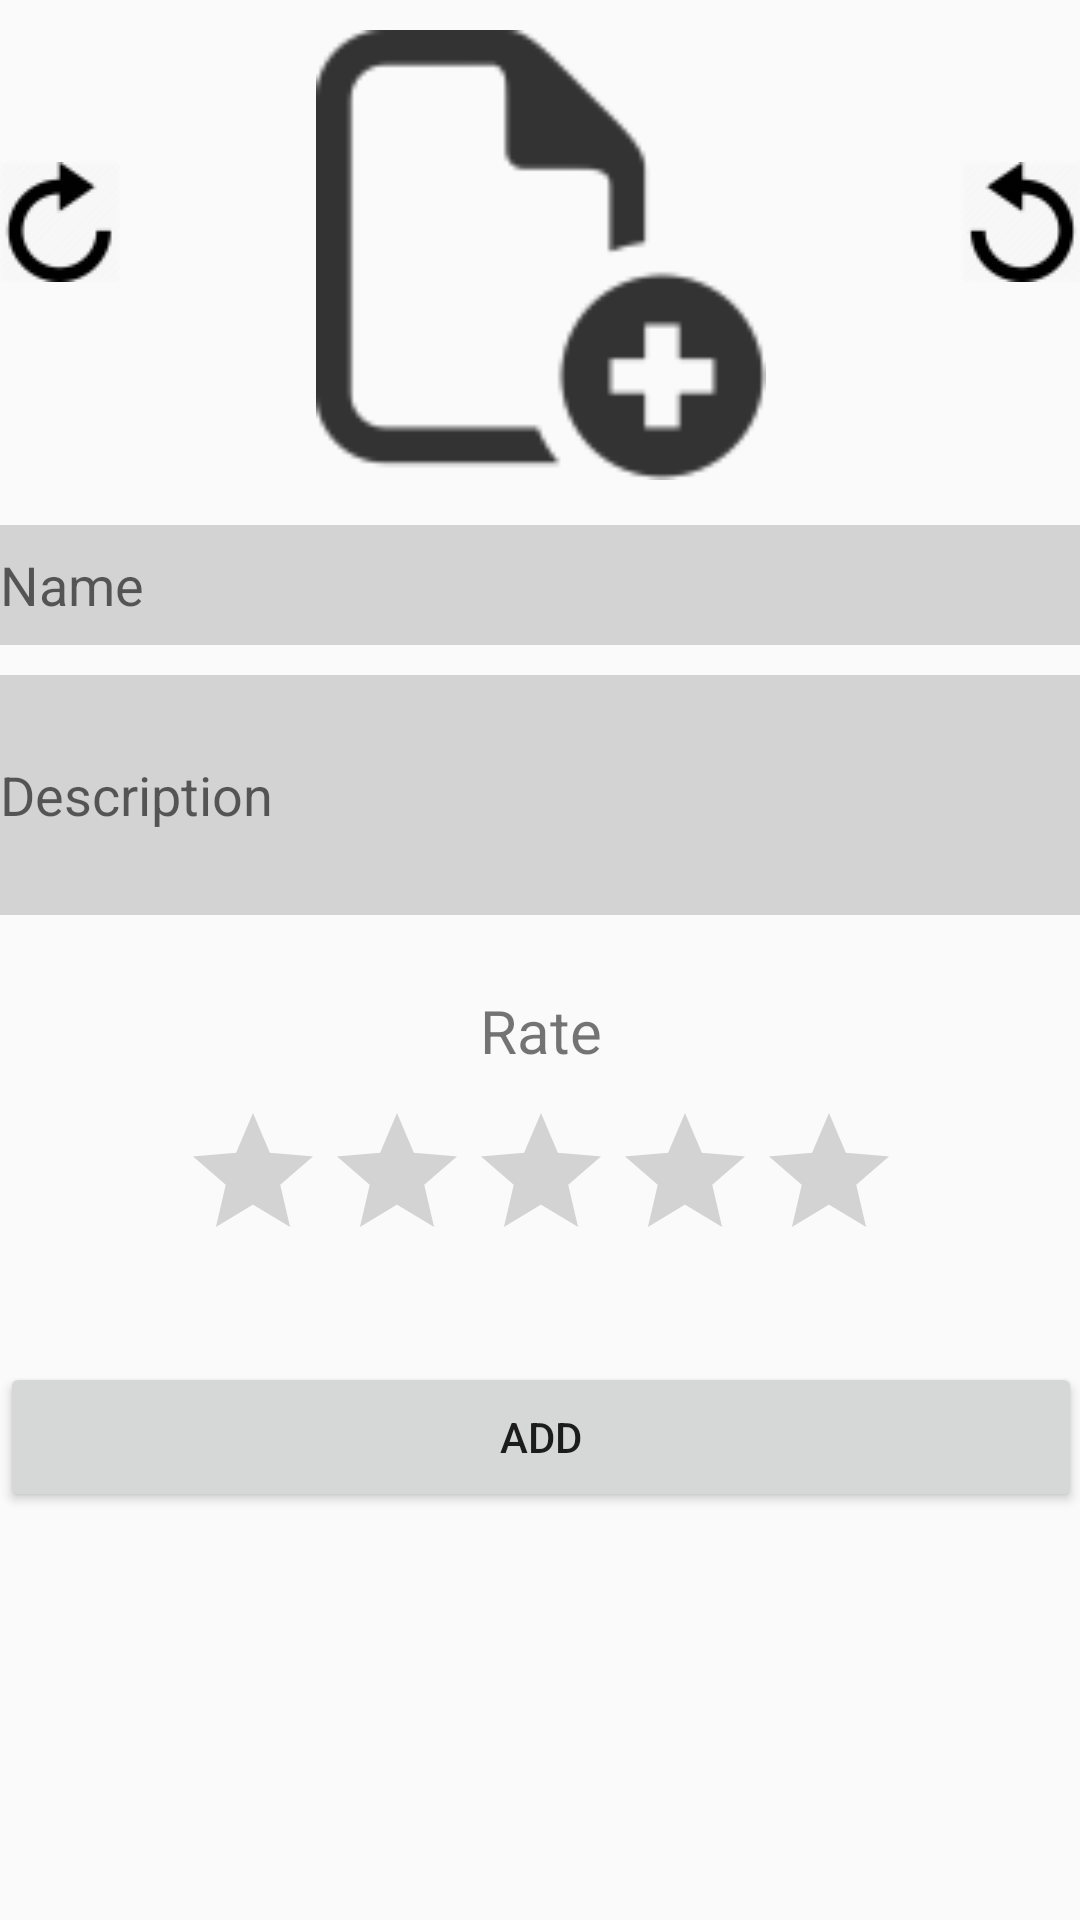

Reconstruct the res/layout file that produces this screen, plus the resources it refers to.
<!-- AndroidManifest.xml: application theme AppTheme -->
<!-- res/layout/activity_add_item_view.xml -->
<?xml version="1.0" encoding="utf-8"?>
<ScrollView
    xmlns:android="http://schemas.android.com/apk/res/android"
    xmlns:app="http://schemas.android.com/apk/res-auto"
    xmlns:tools="http://schemas.android.com/tools" android:layout_width="match_parent"
    android:layout_height="match_parent" android:fitsSystemWindows="true"
    tools:context="com.wordofmouth.Activities.ActivityAddItem"
    android:paddingLeft="@dimen/activity_horizontal_margin"
    android:paddingRight="@dimen/activity_horizontal_margin"
    app:layout_behavior="@string/appbar_scrolling_view_behavior"
    android:id="@+id/itemScroll">

    <RelativeLayout
        android:id="@+id/addItemLayout"
        android:layout_width="match_parent"
        android:layout_height="wrap_content"
        android:descendantFocusability="beforeDescendants"
        android:focusableInTouchMode="true">

        <ImageView
            android:id="@+id/addImageToItem"
            android:layout_width="150dp"
            android:layout_height="150dp"
            android:layout_marginTop="10dp"
            android:layout_centerHorizontal="true"
            android:src="@drawable/add_file"/>

        <ImageView
            android:layout_width="40dp"
            android:layout_height="40dp"
            android:id="@+id/rotateRightItem"
            android:src="@drawable/rotate_right"

            android:layout_alignTop="@+id/rotateLeftItem"
            android:layout_alignParentLeft="true"
            android:layout_alignParentStart="true" />

        <ImageView
            android:layout_width="40dp"
            android:layout_height="40dp"
            android:id="@+id/rotateLeftItem"
            android:src="@drawable/rotate_left"
            android:layout_marginTop="44dp"
            android:layout_alignTop="@+id/addImageToItem"
            android:layout_alignParentRight="true"
            android:layout_alignParentEnd="true" />

        <EditText
            android:id="@+id/itemNameField"
            android:layout_below="@id/addImageToItem"
            android:layout_marginTop="15dp"
            android:hint="Name"
            android:textColor="#FFF"
            android:background="#d3d3d3"
            android:layout_width="match_parent"
            android:layout_height="40dp" />

        <EditText
            android:id="@+id/itemDescriptionField"
            android:layout_marginTop="10dp"
            android:layout_below="@+id/itemNameField"
            android:hint="Description"
            android:textColor="#FFF"
            android:background="#d3d3d3"
            android:layout_width="match_parent"
            android:layout_height="80dp" />


        <TextView
            android:id="@+id/RateTextView"
            android:layout_width="wrap_content"
            android:layout_height="wrap_content"
            android:text = "Rate"
            android:textSize="20sp"
            android:layout_below="@id/itemDescriptionField"
            android:layout_marginTop="25dp"
            android:layout_centerHorizontal="true" />

        <RatingBar
            android:id="@+id/ratingBar"
            android:layout_width="wrap_content"
            android:layout_height="wrap_content"
            android:numStars="5"
            android:stepSize="0.5"
            android:progressTint="@color/colorPrimary"
            android:layout_centerHorizontal="true"
            android:layout_marginTop="10dp"
            android:layout_below="@+id/RateTextView" />

        <Button
            android:layout_width="match_parent"
            android:layout_height="50dp"
            android:layout_marginTop="30dp"
            android:id="@+id/addItemButton"
            android:text="Add"
            android:layout_below="@+id/ratingBar" />

    </RelativeLayout>
</ScrollView>
<!-- resources referenced by this layout -->
<resources>
  <color name="colorPrimary">#2ecc71</color>
  <!-- drawable add_file: png bitmap (drawable, 3107 bytes) -->
  <!-- drawable rotate_left: png bitmap (drawable, 1182 bytes) -->
  <!-- drawable rotate_right: png bitmap (drawable, 1174 bytes) -->
  <style name="AppTheme" parent="Theme.AppCompat.Light.NoActionBar">
          
          <item name="colorPrimary">@color/colorPrimary</item>
          <item name="colorPrimaryDark">@color/colorPrimaryDark</item>
      </style>
  <color name="colorPrimaryDark">#000</color>
</resources>
